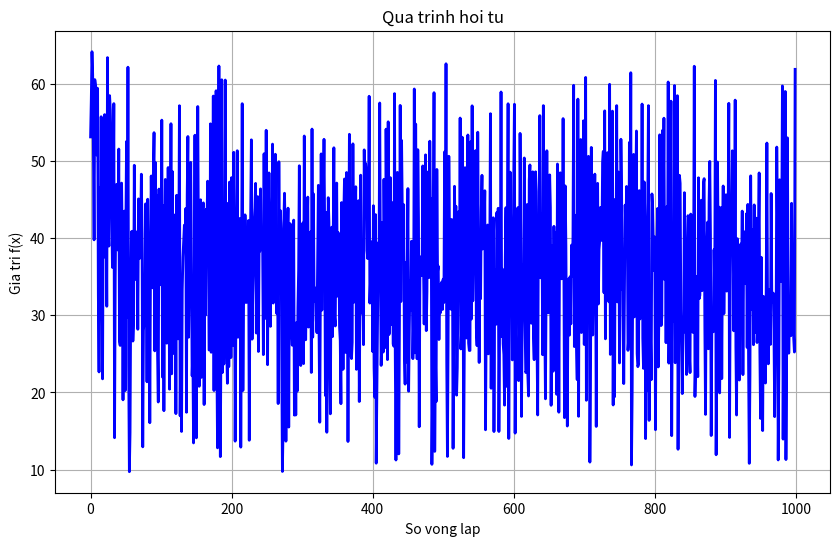

Write the Python code that produced this figure.
import numpy as np
import matplotlib.pyplot as plt

#De bai
toc_do_hoc = 0.01        # alpha
sai_so_cho_phep = 1e-3   # epsilon
chay_toi_da = 1000       # so vong lap trong 1 lan chay
so_lan_thu = 20          # so lan chay
so_bien = 3              # 3 bien la x1, x2, x3 trong de ghi
vung_gia_tri = [-5.12, 5.12] 

# Cai ham de bai cho (ham nay nhap x se cho ra f(x))
def tinh_ham_so(x):
    return 30 + np.sum(x**2 - 10 * np.cos(2 * np.pi * x))

# Dao ham cua f(x)
def tinh_dao_ham(x):
    return 2 * x + 20 * np.pi * np.sin(2 * np.pi * x)

# Mang chua gia tri cuoi cung
danh_sach_kq = []

# Them 2 bien nay de luu du lieu ve bieu do (phuc vu cau 4)
lich_su_tot_nhat = []
kq_tot_nhat = float('inf') # Gan tam la vo cung

print(f"Dang thuc hien {so_lan_thu} lan chay thu nghiem...")

for lan in range(so_lan_thu):
    # Random diem bat dau
    x = np.random.uniform(vung_gia_tri[0], vung_gia_tri[1], so_bien)
    
    # List tam de luu duong di cua lan chay hien tai
    lich_su_hien_tai = []
    
    # Chay gradient
    for vong in range(chay_toi_da):
        # Tinh gia tri ham so de luu vao lich su
        val = tinh_ham_so(x)
        lich_su_hien_tai.append(val)
        
        grad = tinh_dao_ham(x)
        x_moi = x - toc_do_hoc * grad
        
        if np.linalg.norm(grad) < sai_so_cho_phep:
            x = x_moi
            break
        x = x_moi
    
    # Lay gia tri cuoi cung
    kq_cuoi = tinh_ham_so(x)
    danh_sach_kq.append(kq_cuoi)
    
    # Kiem tra xem lan nay co tot nhat khong de luu lai ve hinh
    if kq_cuoi < kq_tot_nhat:
        kq_tot_nhat = kq_cuoi
        lich_su_tot_nhat = lich_su_hien_tai

    print(f"Lan {lan+1}: {kq_cuoi:.4f}")

# Ve hinh
plt.figure(figsize=(10, 6))
plt.plot(lich_su_tot_nhat, color='blue', linewidth=2)
plt.title('Qua trinh hoi tu')
plt.xlabel('So vong lap')
plt.ylabel('Gia tri f(x)')
plt.grid(True)
plt.savefig('bieudo.png')
plt.show()